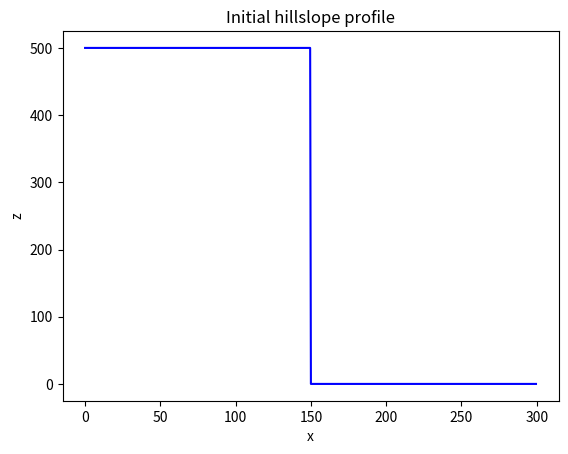
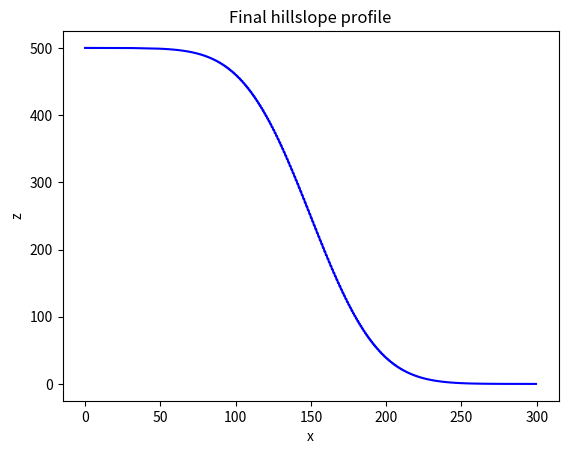

Generate these figures, in order, with matplotlib:
#!/usr/bin/env python
# coding: utf-8

# # A 1D diffusion model

# Here we develop a one-dimensional model of diffusion.
# It assumes a constant diffusivity.
# It uses a regular grid.
# It has a step functions for an initial porfile.
# It has fixed boundary conditions.

# This is diffusion equation:

# $$ \frac{\partial z}{\partial t} = D\frac{\partial^2 z}{\partial x^2} $$

# Here, $z$ is elevation, $t$ is time, $x$ is the spatial dimension, and $D$ is a trnasport-rate coefficeient, sometimes called hillslope diffusivity -- with dimensions length squared per time.

# The discretized version of the diffusion equation of the diffusion model is:

# $$ z^{t+1}_x = z^t_x + {D \Delta t \over \Delta x^2} (z^t_{x+1} - 2z^t_x + z^t_{x-1}) $$

# This is the FTCS scheme that you can look up in a textbook

# We'll use two libraies, NumPy (for array) and Matplotlib (for plots), that aren't a part of the core Python distribution.

# In[1]:


import numpy as np
import matplotlib.pyplot as plt


# Start by setting two fixed model parameters -- the diffusivity and the size of the model domain.

# In[4]:


D = 100  # diffusivity
Lx = 300 # model domain


# Next, set up the grid using a NumPy array.

# In[7]:


dx = 0.5 # grid spacing
x = np.arange(start=0, stop=Lx, step=dx)
nx = len(x)


# Set the initial conditions for the mdodel.
# The elevation $z$ is a step function with a high value to the left, a low value on the right, and a cliff in the middle of the domain.

# In[14]:


z = np.zeros_like(x)
z_left = 500
z_right = 0
z[ :nx//2] = z_left
z[nx//2: ] = z_right


# Plot the profile.

# In[17]:


plt.figure()
plt.plot(x, z, "b")
plt.xlabel("x")
plt.ylabel("z")
plt.title("Initial hillslope profile")
plt.show()


# Set time stepping for the model.
# Calculate a stable time step from a stability citerion.

# In[19]:


nt = 5000
dt = 0.5 * dx **2 / D


# Loop over the time steps of the model, solving the diffusion equation using the FTCS scheme desribed above. Note the use of array operations on the elevation z. The boundary conditions remain fixed in each time step.

# In[20]:


for t in range(0, nt):
	z[1:-1] += D * dt / dx ** 2 * (z[:-2] - 2*z[1:-1] + z[2:])


# In[23]:


plt.figure()
plt.plot(x, z, "b")
plt.xlabel("x")
plt.ylabel("z")
plt.title("Final hillslope profile")
